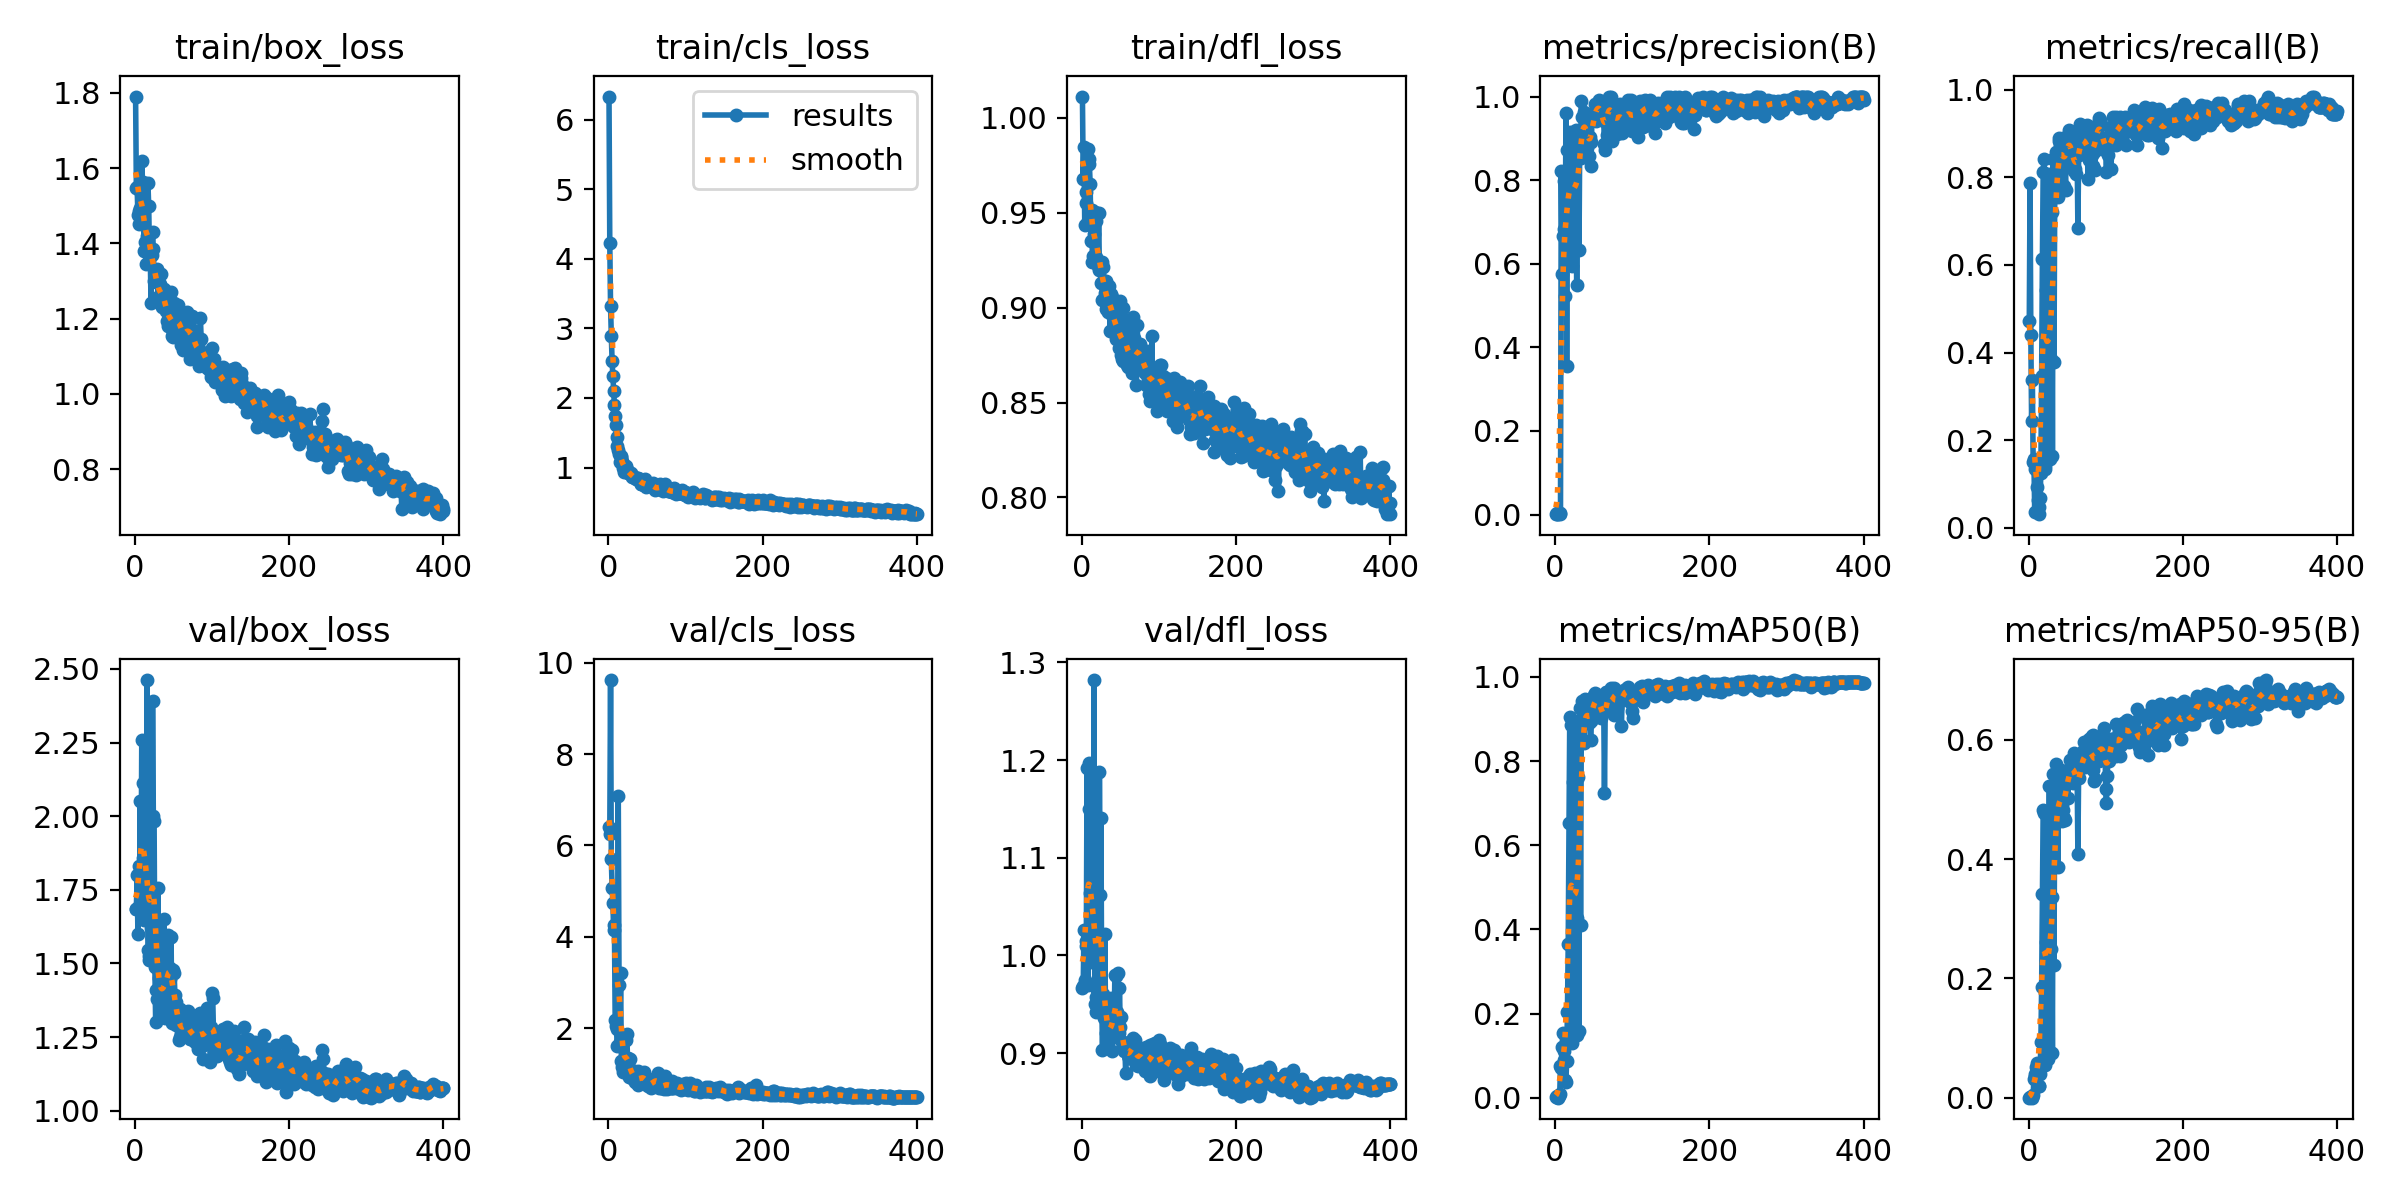

The data file committed next to this chart (first rows):
epoch, time, train/box_loss, train/cls_loss, train/dfl_loss, metrics/precision(B), metrics/recall(B), metrics/mAP50(B), metrics/mAP50-95(B), val/box_loss, val/cls_loss, val/dfl_loss, lr/pg0, lr/pg1, lr/pg2
1, 31.33, 1.79, 6.333, 1.011, 0.00157, 0.4724, 0.00135, 0.0004, 1.684, 6.413, 0.9664, 0.0003, 0.0003, 0.0003
2, 60.36, 1.547, 4.224, 0.9675, 0.00262, 0.7874, 0.00348, 0.00123, 1.684, 6.253, 0.9685, 0.0006185, 0.0006185, 0.0006185
3, 97.52, 1.55, 3.322, 0.9846, 0.0021, 0.4409, 0.00189, 0.00066, 1.801, 9.625, 1.026, 0.0009353, 0.0009353, 0.0009353
4, 135.4, 1.476, 2.889, 0.9437, 0.00094, 0.2441, 0.00059, 0.00022, 1.601, 5.698, 0.9753, 0.001251, 0.001251, 0.001251
5, 175.8, 1.487, 2.531, 0.9609, 0.00256, 0.3386, 0.00346, 0.00174, 1.832, 5.076, 1.015, 0.001564, 0.001564, 0.001564
6, 217.7, 1.453, 2.315, 0.9552, 0.00218, 0.1496, 0.00921, 0.00441, 1.694, 4.738, 1.01, 0.001876, 0.001876, 0.001876
7, 255.7, 1.494, 2.105, 0.9447, 0.00303, 0.1575, 0.07616, 0.03225, 2.051, 4.151, 1.192, 0.00197, 0.00197, 0.00197
8, 296.3, 1.533, 1.893, 0.9833, 0.8219, 0.03666, 0.07086, 0.0363, 1.73, 4.253, 0.9696, 0.001965, 0.001965, 0.001965
9, 335.5, 1.619, 1.736, 0.9785, 0.5745, 0.1339, 0.1198, 0.0407, 2.259, 2.171, 1.197, 0.00196, 0.00196, 0.00196
10, 373.8, 1.564, 1.616, 0.9757, 0.6673, 0.1417, 0.1551, 0.05208, 2.112, 2.054, 1.15, 0.001955, 0.001955, 0.001955
11, 416.5, 1.506, 1.436, 0.9651, 0.7978, 0.09326, 0.1109, 0.05829, 1.859, 1.983, 1.064, 0.00195, 0.00195, 0.00195
12, 460, 1.379, 1.308, 0.9351, 0.6824, 0.06299, 0.08947, 0.04583, 1.647, 1.614, 0.9929, 0.001946, 0.001946, 0.001946
13, 501.3, 1.405, 1.252, 0.9515, 0.5229, 0.04724, 0.04304, 0.02029, 1.798, 7.09, 1.025, 0.001941, 0.001941, 0.001941
14, 548.5, 1.384, 1.2, 0.9239, 0.9598, 0.0315, 0.03785, 0.01903, 1.827, 2.94, 1.02, 0.001936, 0.001936, 0.001936
15, 593.1, 1.346, 1.086, 0.9272, 0.355, 0.06939, 0.08677, 0.03966, 1.694, 1.689, 1.011, 0.001931, 0.001931, 0.001931
16, 637.5, 1.42, 1.145, 0.9387, 0.8722, 0.126, 0.2049, 0.09336, 2.462, 3.207, 1.282, 0.001926, 0.001926, 0.001926
17, 681.8, 1.559, 1.161, 0.9502, 0.7931, 0.3465, 0.3651, 0.186, 1.545, 1.283, 0.9507, 0.001921, 0.001921, 0.001921
18, 724.5, 1.5, 1.09, 0.9456, 0.7959, 0.6142, 0.6528, 0.3419, 1.512, 1.155, 0.942, 0.001916, 0.001916, 0.001916
19, 766.6, 1.376, 0.9998, 0.9265, 0.9148, 0.811, 0.9048, 0.4828, 1.526, 1.046, 0.9579, 0.001911, 0.001911, 0.001911
20, 804.9, 1.37, 1.007, 0.9248, 0.877, 0.842, 0.8864, 0.4766, 1.531, 1.113, 0.9648, 0.001906, 0.001906, 0.001906
21, 847.5, 1.243, 0.9395, 0.922, 0.6382, 0.1417, 0.1516, 0.06333, 1.619, 1.112, 0.9691, 0.001901, 0.001901, 0.001901
22, 893.3, 1.37, 1.017, 0.9496, 0.5935, 0.1339, 0.1297, 0.05468, 1.588, 1.226, 0.9516, 0.001896, 0.001896, 0.001896
23, 928.1, 1.431, 1.016, 0.9199, 0.9144, 0.5433, 0.7491, 0.2611, 2.393, 1.736, 1.188, 0.001891, 0.001891, 0.001891
24, 964.2, 1.385, 0.9694, 0.9215, 0.8584, 0.5727, 0.6898, 0.3122, 2.002, 1.88, 1.061, 0.001886, 0.001886, 0.001886
25, 1008, 1.301, 0.9454, 0.9132, 0.6392, 0.1575, 0.1625, 0.06479, 1.983, 1.34, 1.14, 0.001881, 0.001881, 0.001881
26, 1055, 1.311, 0.9265, 0.9239, 0.856, 0.4016, 0.436, 0.2318, 1.488, 1.1, 0.955, 0.001876, 0.001876, 0.001876
27, 1089, 1.299, 0.9168, 0.9038, 0.9192, 0.8065, 0.8806, 0.5221, 1.302, 0.9325, 0.9028, 0.001871, 0.001871, 0.001871
28, 1136, 1.301, 0.9078, 0.9213, 0.5499, 0.1575, 0.1491, 0.07702, 1.411, 1.314, 0.9603, 0.001866, 0.001866, 0.001866
29, 1178, 1.332, 0.9224, 0.914, 0.8772, 0.3858, 0.4279, 0.2497, 1.378, 0.9706, 0.9355, 0.001861, 0.001861, 0.001861
30, 1219, 1.247, 0.9041, 0.9075, 0.8841, 0.721, 0.7631, 0.3367, 1.756, 1.017, 1.022, 0.001856, 0.001856, 0.001856
31, 1265, 1.26, 0.8697, 0.9141, 0.633, 0.1653, 0.1581, 0.07472, 1.451, 1.091, 0.9344, 0.001852, 0.001852, 0.001852
32, 1300, 1.243, 0.8646, 0.8992, 0.9072, 0.8425, 0.9265, 0.5424, 1.367, 0.8738, 0.9206, 0.001847, 0.001847, 0.001847
33, 1346, 1.293, 0.8597, 0.9032, 0.8522, 0.378, 0.4104, 0.2218, 1.344, 0.984, 0.91, 0.001842, 0.001842, 0.001842
34, 1381, 1.319, 0.8643, 0.8979, 0.9897, 0.7548, 0.8882, 0.4976, 1.411, 0.9224, 0.9221, 0.001837, 0.001837, 0.001837
35, 1415, 1.231, 0.8434, 0.9066, 0.9506, 0.8583, 0.9416, 0.5588, 1.336, 0.8277, 0.9146, 0.001832, 0.001832, 0.001832
36, 1449, 1.233, 0.835, 0.9112, 0.9196, 0.811, 0.9061, 0.4882, 1.356, 0.8996, 0.9132, 0.001827, 0.001827, 0.001827
37, 1483, 1.274, 0.8433, 0.8879, 0.9632, 0.8242, 0.9104, 0.4947, 1.453, 0.8926, 0.9326, 0.001822, 0.001822, 0.001822
38, 1518, 1.28, 0.8487, 0.907, 0.8977, 0.7559, 0.8432, 0.3875, 1.65, 1.065, 0.9568, 0.001817, 0.001817, 0.001817
39, 1551, 1.264, 0.8264, 0.9058, 0.9495, 0.8889, 0.9481, 0.5296, 1.314, 0.7605, 0.9017, 0.001812, 0.001812, 0.001812
40, 1587, 1.235, 0.8259, 0.895, 0.9542, 0.8819, 0.9288, 0.5062, 1.377, 0.8731, 0.9163, 0.001807, 0.001807, 0.001807
41, 1621, 1.222, 0.8337, 0.8949, 0.932, 0.874, 0.9244, 0.5226, 1.398, 0.8313, 0.9306, 0.001802, 0.001802, 0.001802
42, 1656, 1.194, 0.7576, 0.887, 0.8773, 0.8443, 0.8894, 0.5498, 1.32, 0.8571, 0.9169, 0.001797, 0.001797, 0.001797
43, 1691, 1.182, 0.7619, 0.89, 0.9009, 0.8661, 0.9259, 0.4907, 1.596, 0.9943, 0.9803, 0.001792, 0.001792, 0.001792
44, 1729, 1.202, 0.7649, 0.8995, 0.8576, 0.8534, 0.8913, 0.4633, 1.586, 0.9683, 0.9793, 0.001787, 0.001787, 0.001787
45, 1764, 1.214, 0.7747, 0.8835, 0.9021, 0.8898, 0.9305, 0.4817, 1.483, 0.8346, 0.9367, 0.001782, 0.001782, 0.001782
46, 1801, 1.194, 0.7538, 0.8885, 0.8344, 0.7795, 0.8508, 0.4686, 1.448, 1.041, 0.9416, 0.001777, 0.001777, 0.001777
47, 1836, 1.271, 0.8312, 0.8964, 0.8909, 0.8425, 0.8961, 0.466, 1.591, 0.9318, 0.9821, 0.001772, 0.001772, 0.001772
48, 1871, 1.155, 0.7528, 0.879, 0.9541, 0.7716, 0.8999, 0.5476, 1.297, 0.9085, 0.921, 0.001767, 0.001767, 0.001767
49, 1903, 1.151, 0.7256, 0.8862, 0.9498, 0.8898, 0.9495, 0.5304, 1.478, 0.8032, 0.9672, 0.001762, 0.001762, 0.001762
50, 1938, 1.165, 0.756, 0.9035, 0.945, 0.8819, 0.9509, 0.5356, 1.366, 0.7468, 0.9272, 0.001757, 0.001757, 0.001757
51, 1974, 1.242, 0.7651, 0.875, 0.964, 0.8898, 0.9573, 0.5015, 1.466, 0.7887, 0.9369, 0.001752, 0.001752, 0.001752
52, 2010, 1.182, 0.7454, 0.8727, 0.983, 0.9085, 0.9607, 0.5472, 1.391, 0.7296, 0.9111, 0.001748, 0.001748, 0.001748
53, 2046, 1.176, 0.7366, 0.872, 0.9412, 0.8821, 0.9196, 0.5331, 1.292, 0.8313, 0.906, 0.001743, 0.001743, 0.001743
54, 2077, 1.187, 0.7604, 0.8998, 0.9823, 0.8747, 0.9436, 0.5666, 1.367, 0.773, 0.9115, 0.001738, 0.001738, 0.001738
55, 2112, 1.168, 0.7671, 0.8757, 0.9823, 0.8742, 0.957, 0.5662, 1.308, 0.6814, 0.9024, 0.001733, 0.001733, 0.001733
56, 2147, 1.236, 0.7597, 0.8934, 0.9608, 0.8504, 0.9295, 0.5514, 1.33, 0.8544, 0.9067, 0.001728, 0.001728, 0.001728
57, 2181, 1.218, 0.7616, 0.8881, 0.9912, 0.8843, 0.9549, 0.5591, 1.239, 0.7036, 0.8799, 0.001723, 0.001723, 0.001723
58, 2216, 1.168, 0.7834, 0.8816, 0.9888, 0.8189, 0.9422, 0.527, 1.344, 0.8316, 0.9103, 0.001718, 0.001718, 0.001718
59, 2249, 1.212, 0.7159, 0.8699, 0.9718, 0.8155, 0.9273, 0.5779, 1.251, 0.8051, 0.9023, 0.001713, 0.001713, 0.001713
60, 2281, 1.131, 0.6801, 0.8689, 0.9619, 0.8189, 0.9028, 0.5433, 1.265, 0.9165, 0.8979, 0.001708, 0.001708, 0.001708
... 340 more rows
